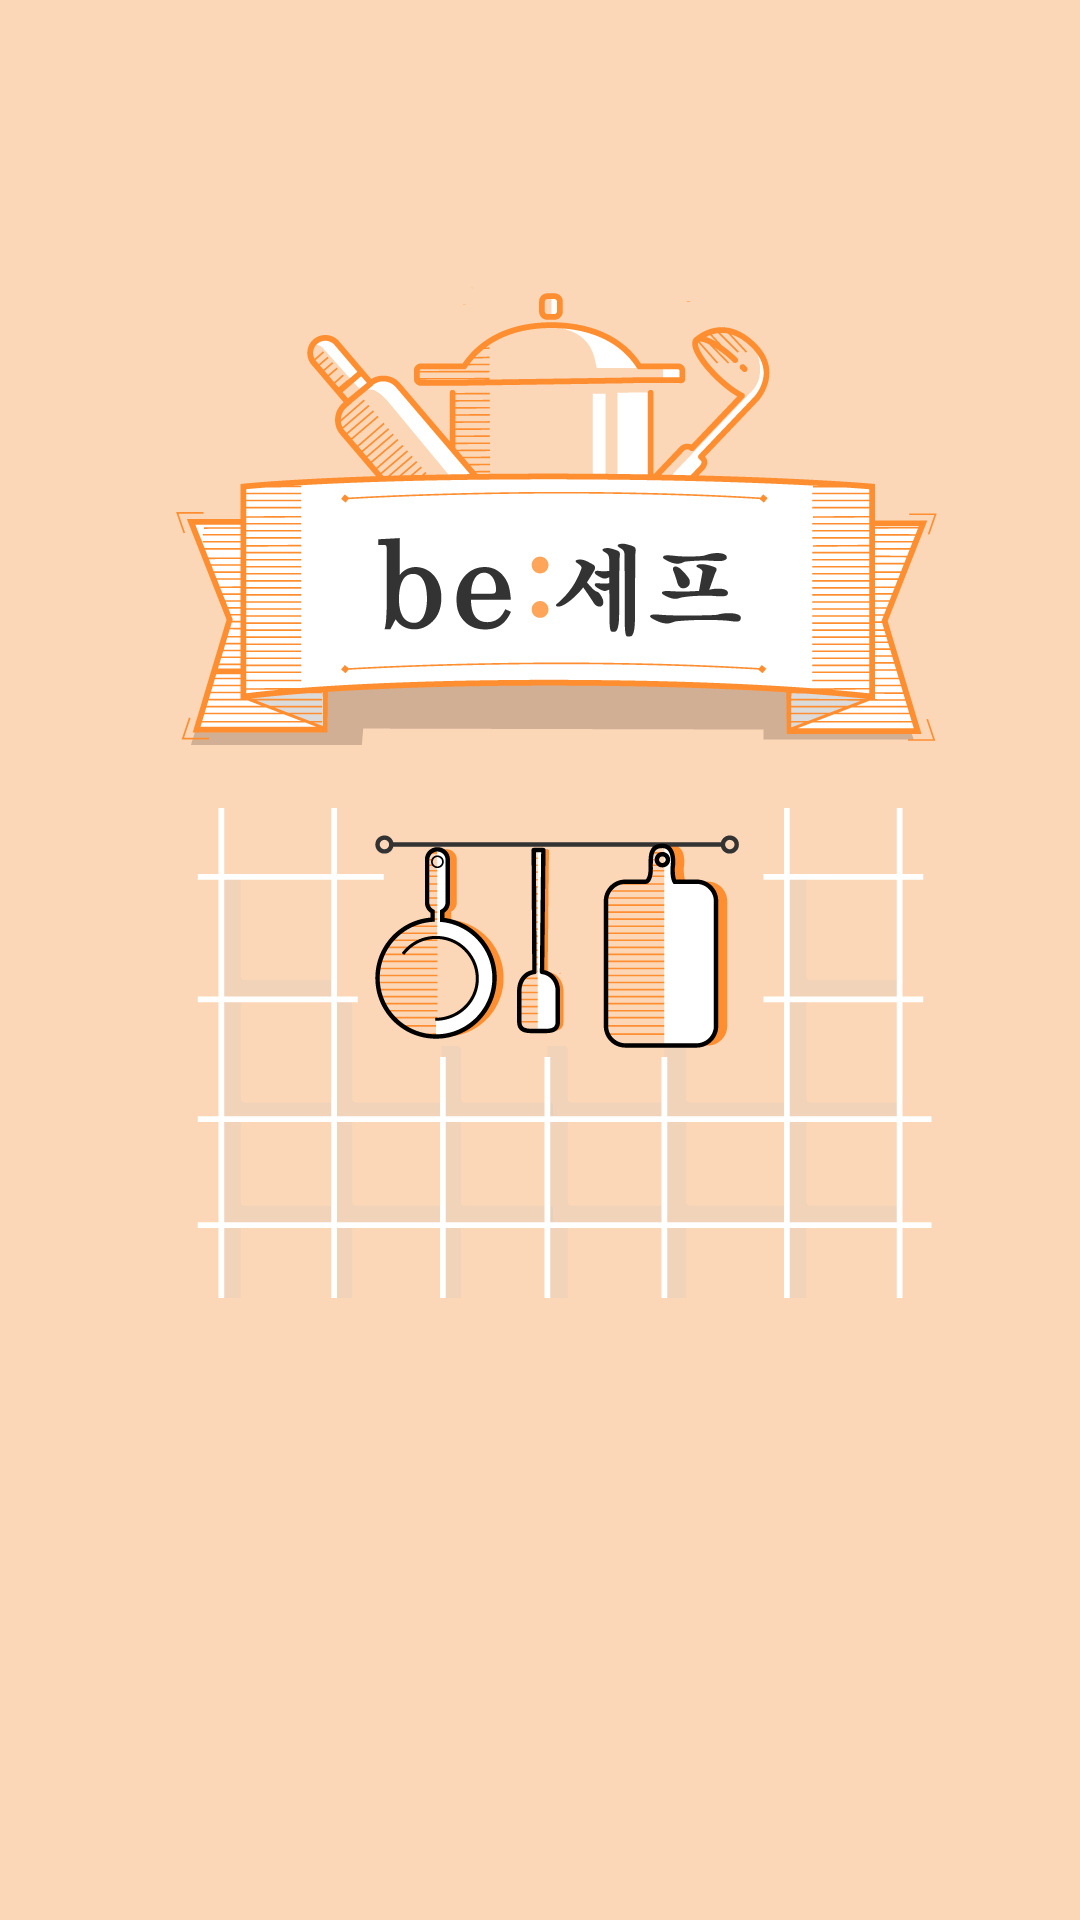

This screen was rendered from an Android layout file. Write that file and the resources it references.
<!-- AndroidManifest.xml: activity theme AppTheme.Fullscreen -->
<!-- res/layout/activity_splash.xml -->
<?xml version="1.0" encoding="utf-8"?>
<RelativeLayout
        xmlns:android="http://schemas.android.com/apk/res/android"
        xmlns:tools="http://schemas.android.com/tools"
        xmlns:app="http://schemas.android.com/apk/res-auto"
        android:layout_width="match_parent"
        android:layout_height="match_parent"
        tools:context="unithon.bechef.ui.SplashActivity">

    <ImageView
            android:layout_width="match_parent"
            android:layout_height="match_parent"
            android:src="@mipmap/splash"
            android:scaleType="centerCrop"/>
</RelativeLayout>
<!-- resources referenced by this layout -->
<resources>
  <!-- mipmap splash: png bitmap (mipmap-xhdpi, 39357 bytes) -->
  <style name="AppTheme.Fullscreen" parent="AppTheme">
          <item name="windowNoTitle">true</item>
          <item name="windowActionBar">false</item>
          <item name="android:windowFullscreen">true</item>
          <item name="android:windowContentOverlay">@null</item>
      </style>
  <style name="AppTheme" parent="Theme.AppCompat.Light">
          
          <item name="colorPrimary">@color/colorPrimary</item>
          <item name="colorPrimaryDark">@color/colorPrimaryDark</item>
          <item name="colorAccent">@color/colorAccent</item>
          <item name="windowActionBar">false</item>
          <item name="windowNoTitle">true</item>
      </style>
  <color name="colorPrimary">#FCAE7A</color>
  <color name="colorPrimaryDark">#FF8E31</color>
  <color name="colorAccent">#FF4081</color>
</resources>
